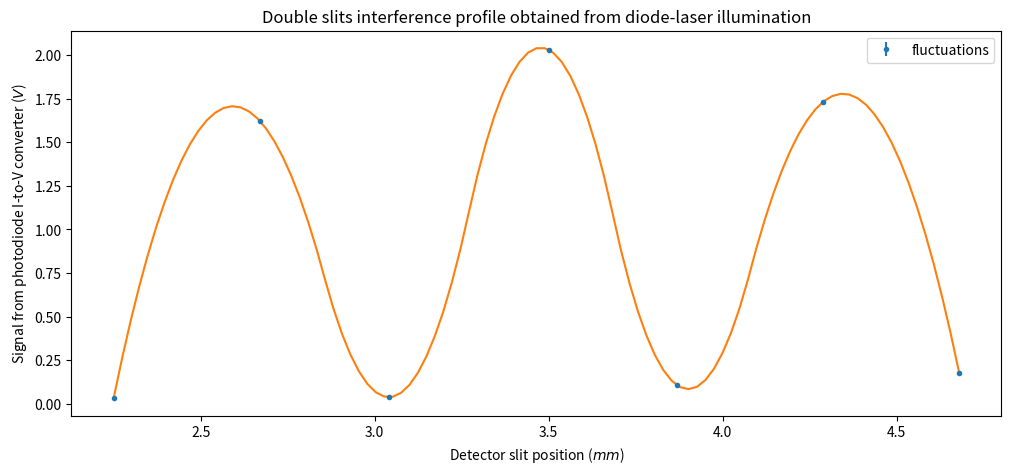

Recreate this plot in Python. (Note: this script raises an exception after producing the figure.)
import numpy as np
import matplotlib.pyplot as plt
from scipy.interpolate import interp1d

x = np.array([2.25, 2.67, 3.04, 3.50, 3.87, 4.29, 4.68])
y = np.array([0.034, 1.622, 0.039, 2.030, 0.106, 1.733, 0.180])

err = np.array([0.001, 0.002, 0.001, 0.003, 0.002, 0.001, 0.002])

f = interp1d(x, y, kind='quadratic') 

xn = np.linspace(2.25, 4.68, num=101, endpoint=True)

plt.figure(figsize=(12,5))

plt.errorbar(x, y, yerr=err, fmt=".", label = "fluctuations")
plt.plot(xn, f(xn))
plt.title('Double slits interference profile obtained from diode-laser illumination')
plt.xlabel(r'Detector slit position ($mm$)')
plt.ylabel(r'Signal from photodiode I-to-V converter ($V$)')

plt.legend(loc='best')
plt.show(block=False)
plt.savefig('plots/pdf/classical.pdf')